Run: headless pygame with SDL's dummy video driver; simulated clock (each Clock.tick advances the game by its frame time, no real sleeping); random seed 0; keys injected as events and as key.get_pressed() state; no mouse input.
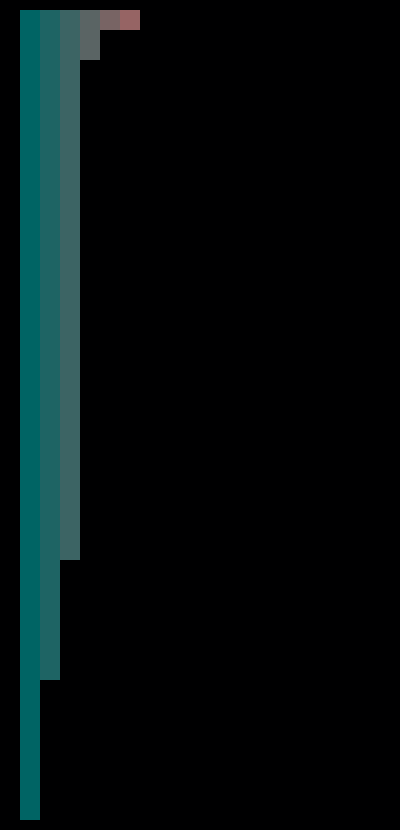
Frame 1 of 3 · flips 1–60 · no input
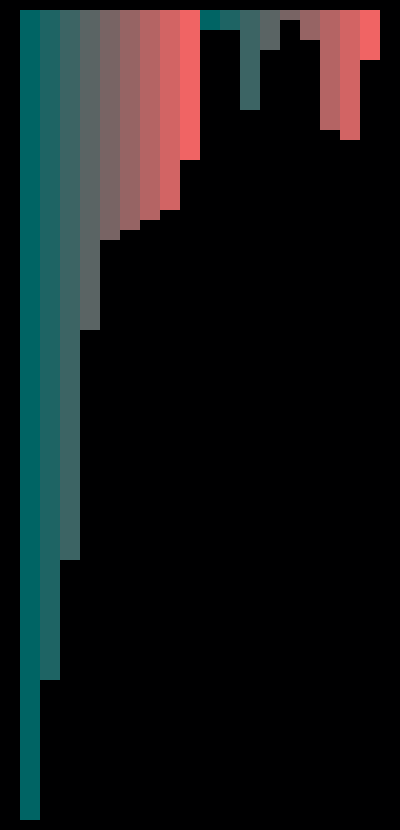
Frame 2 of 3 · flips 61–180 · tapped SPACE, RETURN · held RIGHT (→), D
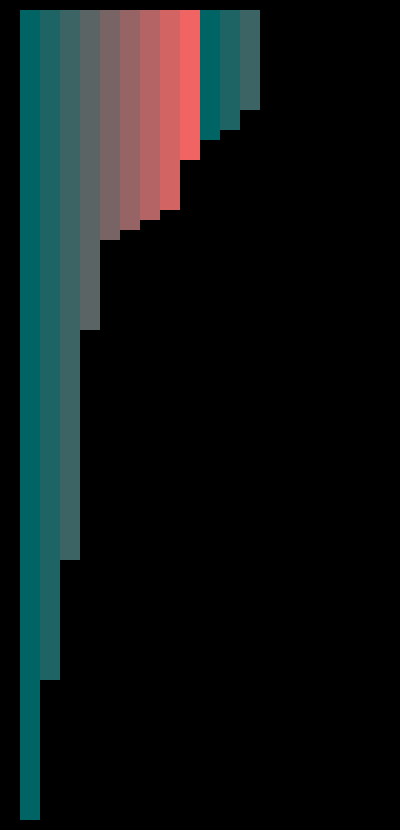
Frame 3 of 3 · flips 181–300 · held DOWN (↓), S

The pygame program that drew these frames:

#a program to show how sorting works visually
import pygame
pygame.init()

#variables
running = True
list1 = [3, 1, 4, 5, 2, 10, 2, 55, 23, 67, 81, 12, 21, 20, 15, 22, 13, 32]
num1 = 0
y = 10
space_counter = 20
color_counter = 0
canvas_x = len(list1)*20 + 40
canvas_y = max(list1)*10 + 20
compars = 1
i = 0
list2 = list(list1)
reverse = True

def find_lowest(list_name):
    """This function finds the lowest value in a given list"""
    compars = 1
    lowest = list_name[0]
    for x in list_name:
        if compars == len(list_name):
            break
        if x < lowest and reverse == False:
            lowest = x
        if x > lowest and reverse == True:
            lowest = x
    return lowest

def selection_sort(list1):
    i = 0
    list2 = list(list1)
    for i in range(len(list1)):
        list2 = list1[i:]
        lowest = find_lowest(list2)
        lowest_index = list1.index(lowest)
        if lowest_index!= i:
            list1[i], list1[lowest_index] = list1[lowest_index], list1[i]
        i +=1
        newlist = []
        num = 0
        for i in list1:
            if list1.count(i) > 1 and i in newlist:
                list1.pop(num)
                list1.insert(list1.index(i)+1, i)
            newlist.append(i)
            num += 1

        drawlist(list1, space_counter, color_counter)

    return list1

# drawlist function
def drawlist(listname, space_counter, color_counter):
    """This function draws the list from the listname given, color and space counter"""
    for i in listname:
        if color_counter > 255:
            color_counter = 0
        if space_counter == (len(listname) * 20) + 100:
            space_counter = 100
            color_counter = 0
        pygame.draw.rect(gameDisplay, (color_counter, 100, 100), [space_counter, y, 20, i*10])
        pygame.display.flip()
        space_counter = space_counter + 20
        color_counter = color_counter + 30

    pygame.time.wait(100)
    gameDisplay.fill((0, 0, 1))

#set up

gameDisplay = pygame.display.set_mode((canvas_x, canvas_y))
gameDisplay.fill((0, 0, 1))

drawlist(list1, space_counter, color_counter)

while running == 1:
    for i in range(0, len(list1)-1):
        for event in pygame.event.get():
            if event.type == pygame.QUIT:
                pygame.quit()
                quit()
    selection_sort(list1)

    pygame.time.wait(100)
    running = False
